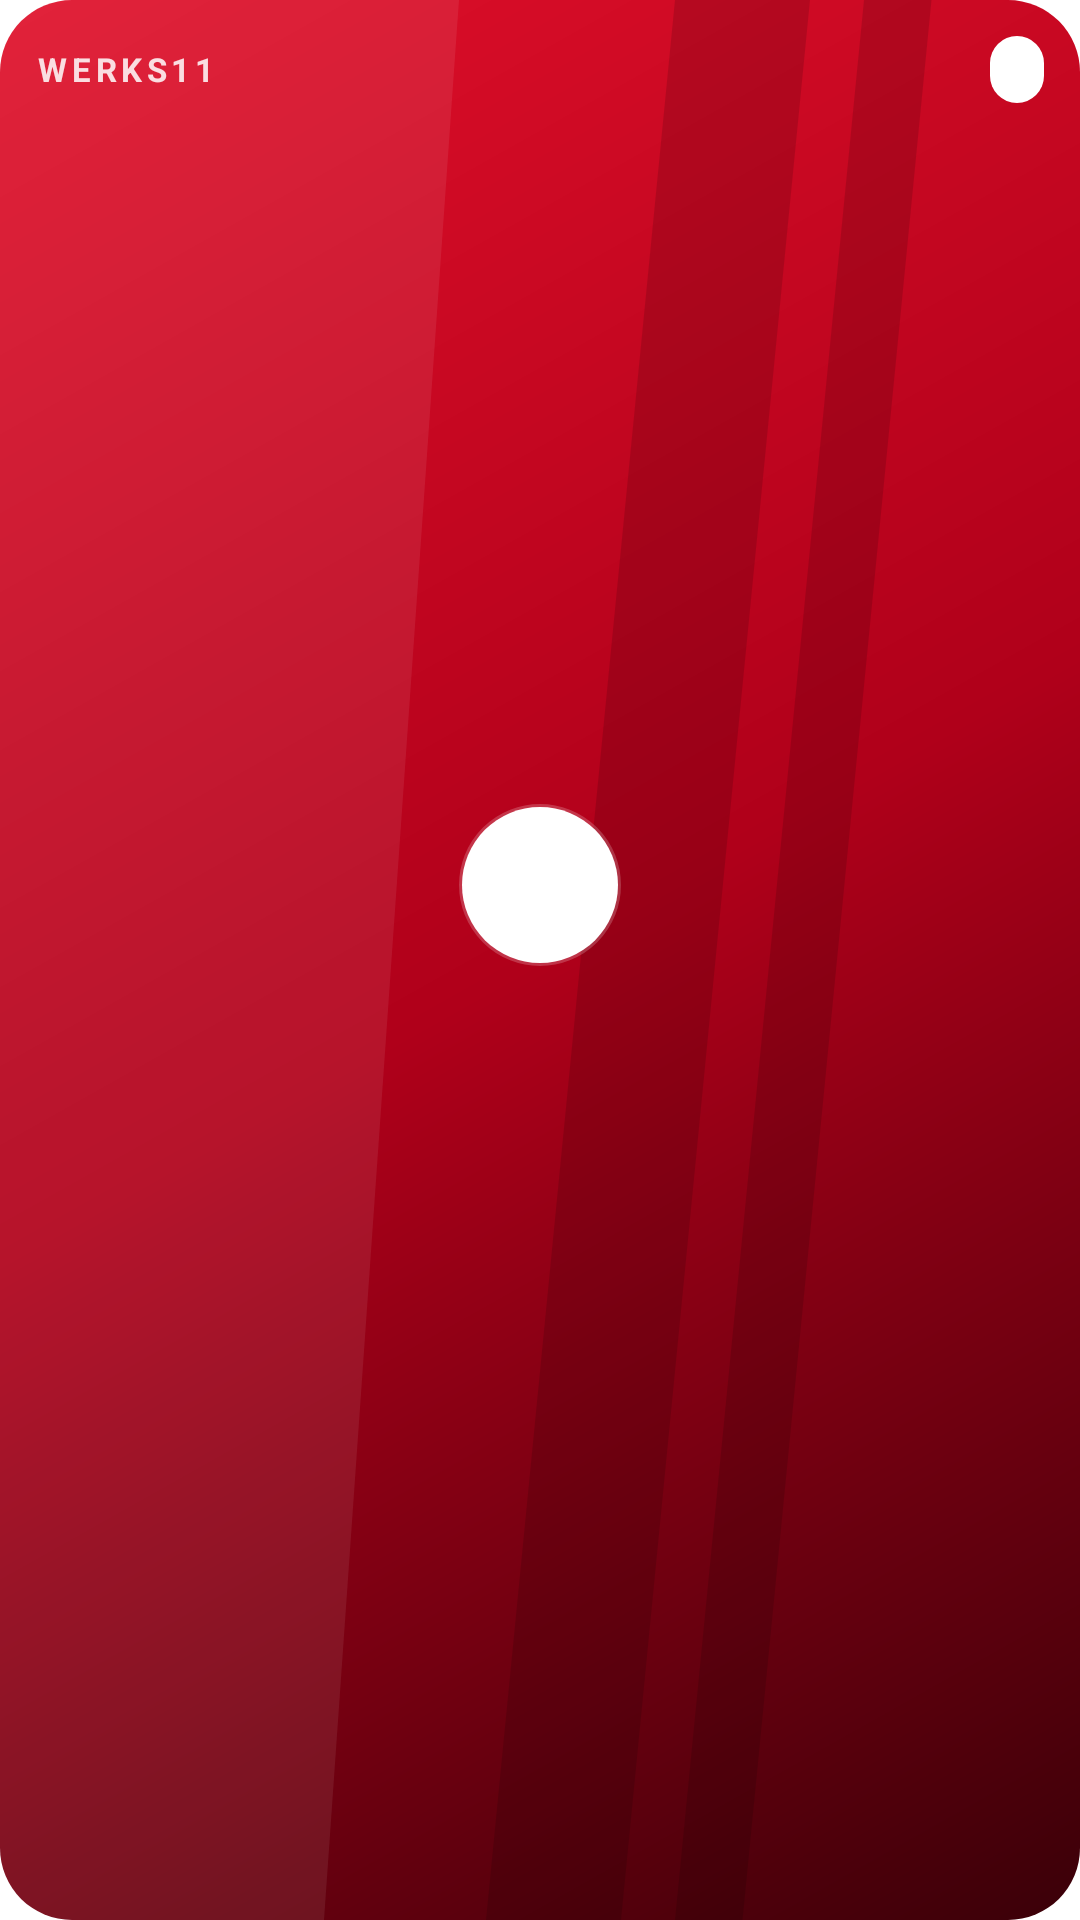

This screen was rendered from an Android layout file. Write that file and the resources it references.
<!-- AndroidManifest.xml: application theme AppTheme -->
<!-- res/layout/widget_small.xml -->
<?xml version="1.0" encoding="utf-8"?>
<LinearLayout xmlns:android="http://schemas.android.com/apk/res/android" android:id="@+id/w_root"
    android:layout_width="match_parent" android:layout_height="match_parent" android:orientation="vertical" android:padding="12dp" android:background="@drawable/widget_bg">
    <LinearLayout android:layout_width="match_parent" android:layout_height="wrap_content" android:orientation="horizontal" android:gravity="center_vertical">
        <TextView android:id="@+id/w_comp" android:layout_width="0dp" android:layout_height="wrap_content" android:layout_weight="1"
            android:text="WERKS11" android:textColor="#D9FFFFFF" android:textSize="11sp" android:textStyle="bold" android:letterSpacing="0.14" android:maxLines="1" android:ellipsize="end" />
        <TextView android:id="@+id/w_left" android:layout_width="wrap_content" android:layout_height="wrap_content" android:background="@drawable/widget_pill"
            android:paddingLeft="9dp" android:paddingRight="9dp" android:paddingTop="3dp" android:paddingBottom="3dp" android:text="" android:textColor="#FFD6001C" android:textSize="12sp" android:textStyle="bold" />
    </LinearLayout>
    <LinearLayout android:layout_width="match_parent" android:layout_height="0dp" android:layout_weight="1" android:orientation="vertical" android:gravity="center">
        <FrameLayout android:layout_width="54dp" android:layout_height="54dp" android:background="@drawable/widget_logo_bg">
            <TextView android:id="@+id/w_ini2" android:layout_width="match_parent" android:layout_height="match_parent" android:gravity="center" android:text="" android:textColor="#FF3A0008" android:textSize="17sp" android:textStyle="bold" />
            <ImageView android:id="@+id/w_logo2" android:layout_width="match_parent" android:layout_height="match_parent" android:padding="8dp" android:scaleType="fitCenter" />
        </FrameLayout>
        <TextView android:id="@+id/w_team2" android:layout_width="wrap_content" android:layout_height="wrap_content" android:layout_marginTop="6dp" android:text=""
            android:textColor="#FFFFFFFF" android:textSize="15sp" android:textStyle="bold" android:maxLines="1" android:ellipsize="end" />
        <TextView android:id="@+id/w_big" android:layout_width="wrap_content" android:layout_height="wrap_content" android:text="" android:textColor="#FFFFFFFF" android:textSize="22sp" android:textStyle="bold" android:fontFamily="sans-serif-condensed" />
    </LinearLayout>
    <TextView android:id="@+id/w_when" android:layout_width="match_parent" android:layout_height="wrap_content" android:gravity="center" android:text="" android:textColor="#E6FFFFFF" android:textSize="12sp" android:maxLines="1" android:ellipsize="end" />
</LinearLayout>
<!-- resources referenced by this layout -->
<resources>
  <!-- drawable widget_bg (drawable) -->
  <?xml version="1.0" encoding="utf-8"?>
  <layer-list xmlns:android="http://schemas.android.com/apk/res/android">
      <item>
          <shape android:shape="rectangle">
              <gradient android:startColor="#FFE0102A" android:centerColor="#FFB0001A" android:endColor="#FF3A0008" android:angle="315" />
              <corners android:radius="24dp" />
          </shape>
      </item>
      <item android:drawable="@drawable/widget_stripes" android:gravity="fill" />
  </layer-list>
  <!-- drawable widget_logo_bg (drawable) -->
  <?xml version="1.0" encoding="utf-8"?>
  <shape xmlns:android="http://schemas.android.com/apk/res/android" android:shape="oval">
      <solid android:color="#FFFFFFFF" /><stroke android:width="2dp" android:color="#33FFFFFF" />
  </shape>
  <!-- drawable widget_pill (drawable) -->
  <?xml version="1.0" encoding="utf-8"?>
  <shape xmlns:android="http://schemas.android.com/apk/res/android" android:shape="rectangle">
      <solid android:color="#FFFFFFFF" /><corners android:radius="999dp" />
  </shape>
  <style name="AppTheme" parent="android:Theme.Material.Light.NoActionBar">
          <item name="android:statusBarColor">#D6001C</item>
          <item name="android:navigationBarColor">#000000</item>
          <item name="android:windowBackground">@android:color/white</item>
      </style>
  <!-- drawable widget_stripes (drawable) -->
  <?xml version="1.0" encoding="utf-8"?>
  <vector xmlns:android="http://schemas.android.com/apk/res/android"
      android:width="400dp" android:height="200dp" android:viewportWidth="400" android:viewportHeight="200">
      <path android:fillColor="#22000000" android:pathData="M250,0 L300,0 L230,200 L180,200 Z" />
      <path android:fillColor="#22000000" android:pathData="M320,0 L345,0 L275,200 L250,200 Z" />
      <path android:fillColor="#14FFFFFF" android:pathData="M0,0 L170,0 L120,200 L0,200 Z" />
  </vector>
</resources>
